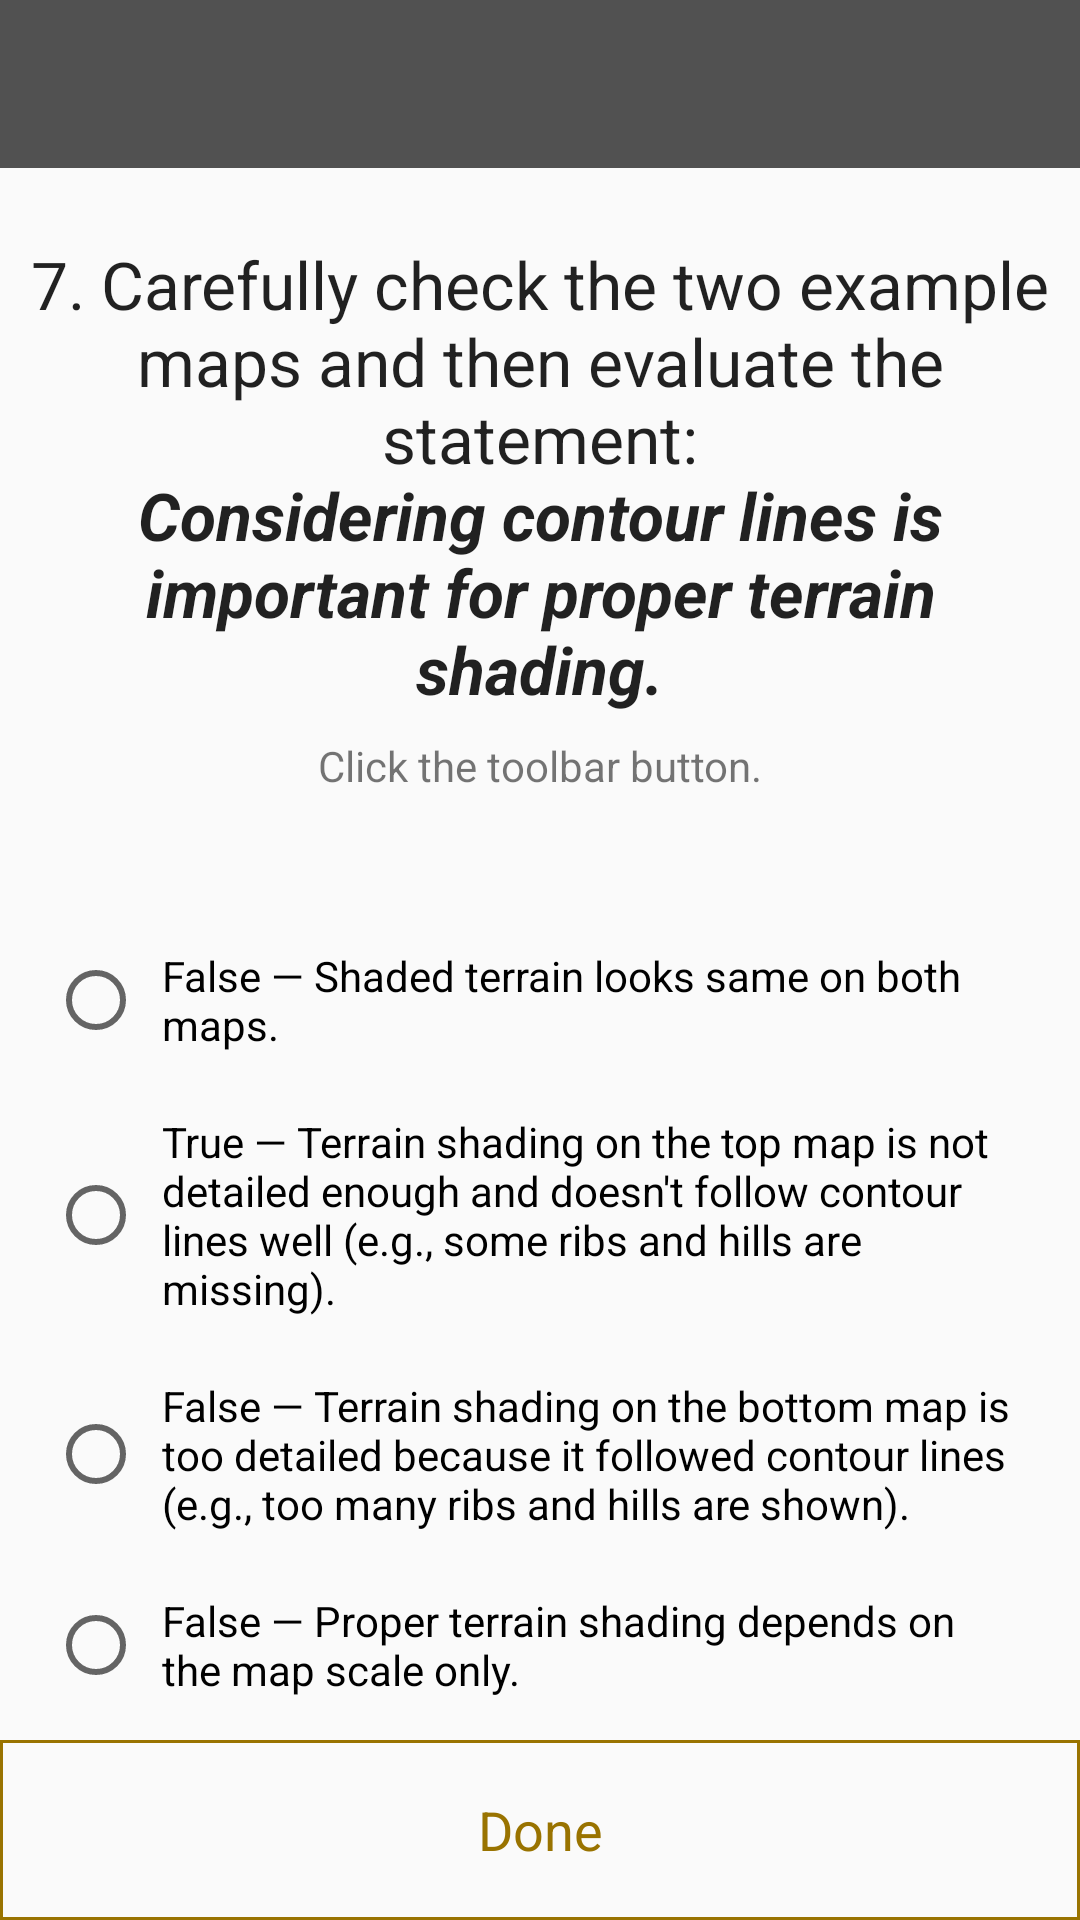

Here is an Android app screen rendered from its layout file. Give the layout XML and the strings, colors and styles it references.
<!-- AndroidManifest.xml: application theme AppTheme -->
<!-- res/layout/activity_chk3_q7.xml -->
<?xml version="1.0" encoding="utf-8"?>
<androidx.constraintlayout.widget.ConstraintLayout xmlns:android="http://schemas.android.com/apk/res/android"
    xmlns:app="http://schemas.android.com/apk/res-auto"
    xmlns:tools="http://schemas.android.com/tools"
    android:layout_width="match_parent"
    android:layout_height="match_parent"
    tools:context=".QuizCheckpoints.QuizCheckpoint3.Chk3Q7Activity">

    <androidx.appcompat.widget.Toolbar
        android:id="@+id/toolbar"
        android:layout_width="0dp"
        android:layout_height="wrap_content"
        android:background="@color/colorPrimary"
        android:minHeight="?attr/actionBarSize"
        android:theme="@style/ThemeOverlay.AppCompat.Dark"
        app:layout_constraintEnd_toEndOf="parent"
        app:layout_constraintStart_toStartOf="parent"
        app:layout_constraintTop_toTopOf="parent" />

    <androidx.constraintlayout.widget.ConstraintLayout
        android:layout_width="0dp"
        android:layout_height="0dp"
        app:layout_constraintBottom_toBottomOf="parent"
        app:layout_constraintEnd_toEndOf="parent"
        app:layout_constraintStart_toStartOf="parent"
        app:layout_constraintTop_toBottomOf="@+id/toolbar">

        <TextView
            android:id="@+id/chk4_q2"
            android:layout_width="0dp"
            android:layout_height="wrap_content"
            android:layout_marginStart="8dp"
            android:layout_marginLeft="8dp"
            android:layout_marginTop="24dp"
            android:layout_marginEnd="8dp"
            android:layout_marginRight="8dp"
            android:gravity="center"
            android:text="@string/chk3_question7"
            android:textAppearance="@android:style/TextAppearance.Large"
            app:layout_constraintEnd_toEndOf="parent"
            app:layout_constraintStart_toStartOf="parent"
            app:layout_constraintTop_toTopOf="parent" />

        <TextView
            android:id="@+id/textView14"
            android:layout_width="0dp"
            android:layout_height="wrap_content"
            android:layout_marginStart="24dp"
            android:layout_marginLeft="24dp"
            android:layout_marginTop="8dp"
            android:layout_marginEnd="24dp"
            android:layout_marginRight="24dp"
            android:gravity="center"
            android:text="@string/checkpoint_hint2"
            app:layout_constraintEnd_toEndOf="parent"
            app:layout_constraintStart_toStartOf="parent"
            app:layout_constraintTop_toBottomOf="@+id/chk4_q2" />

        <RadioGroup
            android:id="@+id/answers"
            android:layout_width="0dp"
            android:layout_height="wrap_content"
            android:layout_marginStart="16dp"
            android:layout_marginLeft="16dp"
            android:layout_marginEnd="16dp"
            android:layout_marginRight="16dp"
            app:layout_constraintBottom_toTopOf="@+id/done"
            app:layout_constraintEnd_toEndOf="parent"
            app:layout_constraintHorizontal_bias="0.0"
            app:layout_constraintStart_toStartOf="parent"
            app:layout_constraintVertical_bias="1.0">

            <RadioButton
                android:id="@+id/answer1"
                android:layout_width="match_parent"
                android:layout_height="wrap_content"
                android:layout_marginBottom="8dp"
                android:padding="6dp"
                android:text="@string/chk3q7answ1"
                app:layout_constraintBottom_toTopOf="@+id/answer2"
                app:layout_constraintEnd_toEndOf="parent"
                app:layout_constraintStart_toStartOf="parent" />

            <RadioButton
                android:id="@+id/answer2"
                android:layout_width="match_parent"
                android:layout_height="wrap_content"
                android:layout_marginBottom="8dp"
                android:padding="6dp"
                android:text="@string/chk3q7answ2"
                app:layout_constraintBottom_toTopOf="@+id/answer3"
                app:layout_constraintEnd_toEndOf="parent"
                app:layout_constraintStart_toStartOf="parent" />

            <RadioButton
                android:id="@+id/answer3"
                android:layout_width="match_parent"
                android:layout_height="wrap_content"
                android:layout_marginBottom="8dp"
                android:padding="6dp"
                android:text="@string/chk3q7answ3"
                app:layout_constraintBottom_toTopOf="@+id/answer4"
                app:layout_constraintEnd_toEndOf="parent"
                app:layout_constraintStart_toStartOf="parent" />

            <RadioButton
                android:id="@+id/answer4"
                android:layout_width="match_parent"
                android:layout_height="wrap_content"
                android:layout_marginBottom="8dp"
                android:padding="6dp"
                android:text="@string/chk3q7answ4"
                app:layout_constraintBottom_toBottomOf="parent"
                app:layout_constraintEnd_toEndOf="parent"
                app:layout_constraintStart_toStartOf="parent" />

        </RadioGroup>

        <TextView
            android:id="@+id/done"
            android:layout_width="0dp"
            android:layout_height="60dp"
            android:background="@drawable/square_border_color_gray"
            android:backgroundTint="@color/colorAccent"
            android:clickable="true"
            android:focusable="true"
            android:gravity="center"
            android:onClick="onDoneClick"
            android:text="@string/done"
            android:textColor="@color/colorAccent"
            android:textSize="18sp"
            app:layout_constraintBottom_toBottomOf="parent"
            app:layout_constraintEnd_toEndOf="parent"
            app:layout_constraintStart_toStartOf="parent" />

        <com.mzahtila.thesisapp.Managers.TouchImageView
            android:id="@+id/example_map"
            android:layout_width="match_parent"
            android:layout_height="0dp"
            android:background="?android:attr/colorBackground"
            android:scaleType="fitCenter"
            android:visibility="invisible"
            app:layout_constraintBottom_toBottomOf="parent"
            app:layout_constraintEnd_toEndOf="parent"
            app:layout_constraintStart_toStartOf="parent"
            app:layout_constraintTop_toTopOf="parent"
            app:srcCompat="@mipmap/shading4_chk3"
            tools:ignore="ContentDescription" />

    </androidx.constraintlayout.widget.ConstraintLayout>

</androidx.constraintlayout.widget.ConstraintLayout>
<!-- resources referenced by this layout -->
<resources>
  <color name="colorAccent">#997300</color>
  <color name="colorPrimary">#515151</color>
  <!-- drawable square_border_color_gray (drawable) -->
  <?xml version="1.0" encoding="utf-8"?>
  <shape xmlns:android="http://schemas.android.com/apk/res/android"
      android:shape="rectangle">
      <solid android:color="@android:color/transparent" />
      <stroke
          android:width="1dip"
          android:color="@android:color/darker_gray" />
  </shape>
  <!-- mipmap shading4_chk3: png bitmap (mipmap-xhdpi, 93652 bytes) -->
  <string name="checkpoint_hint2">Click the toolbar button.</string>
  <string name="chk3_question7">7. Carefully check the two example maps and then evaluate the statement:\n<i><b>Considering contour lines is important for proper terrain shading.</b></i></string>
  <string name="chk3q7answ1">False — Shaded terrain looks same on both maps.</string>
  <string name="chk3q7answ2">True — Terrain shading on the top map is not detailed enough and doesn\'t follow contour lines well (e.g., some ribs and hills are missing).</string>
  <string name="chk3q7answ3">False — Terrain shading on the bottom map is too detailed because it followed contour lines (e.g., too many ribs and hills are shown).</string>
  <string name="chk3q7answ4">False — Proper terrain shading depends on the map scale only.</string>
  <string name="done">Done</string>
  <style name="AppTheme" parent="Theme.AppCompat.Light.NoActionBar">
          
          <item name="colorPrimary">@color/colorPrimary</item>
          <item name="colorPrimaryDark">@color/colorPrimaryDark</item>
          <item name="colorAccent">@color/colorAccent</item>
  
          
      </style>
  <color name="colorPrimaryDark">#424242</color>
</resources>
